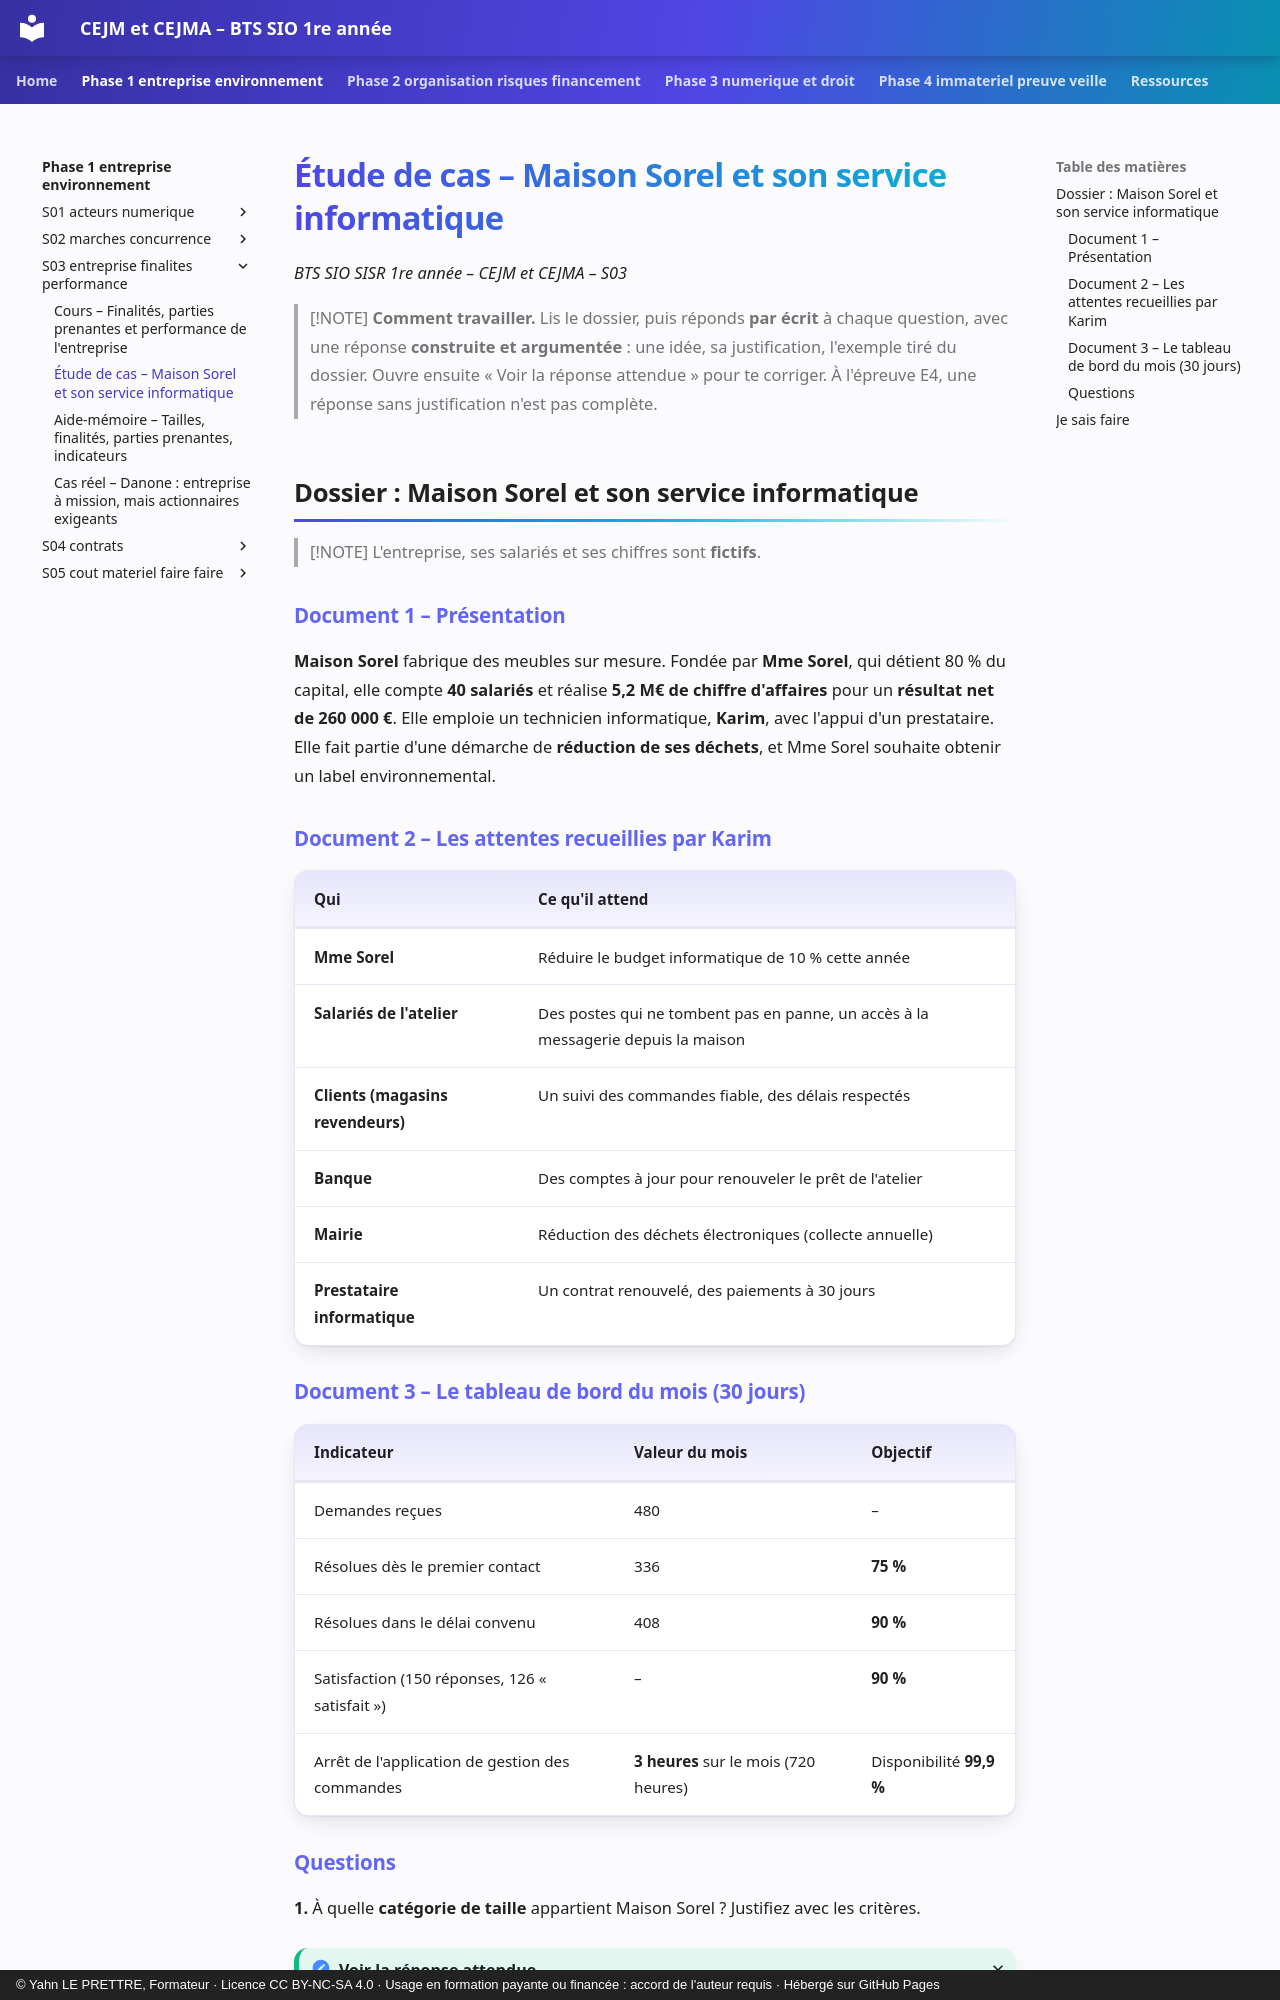

repository: YahnLP/bts1-sio-sisr-cejma · page: phase-1-entreprise-environnement/S03-entreprise-finalites-performance/02-etude-de-cas/index.html · generator: mkdocs · copyright: © Yahn LE PRETTRE, Formateur · Licence CC BY-NC-SA 4.0 · Usage en formation payante ou financée : accord de l'auteur requis · Hébergé sur GitHub Pages

# Étude de cas – Maison Sorel et son service informatique

*BTS SIO SISR 1re année – CEJM et CEJMA – S03*

> [!NOTE]
> **Comment travailler.** Lis le dossier, puis réponds **par écrit** à chaque question, avec une réponse **construite et argumentée** : une idée, sa justification, l'exemple tiré du dossier. Ouvre ensuite « Voir la réponse attendue » pour te corriger. À l'épreuve E4, une réponse sans justification n'est pas complète.

## Dossier : Maison Sorel et son service informatique

> [!NOTE]
> L'entreprise, ses salariés et ses chiffres sont **fictifs**.

### Document 1 – Présentation

**Maison Sorel** fabrique des meubles sur mesure. Fondée par **Mme Sorel**, qui détient 80 % du capital, elle compte **40 salariés** et réalise **5,2 M€ de chiffre d'affaires** pour un **résultat net de 260 000 €**. Elle emploie un technicien informatique, **Karim**, avec l'appui d'un prestataire. Elle fait partie d'une démarche de **réduction de ses déchets**, et Mme Sorel souhaite obtenir un label environnemental.

### Document 2 – Les attentes recueillies par Karim

| Qui | Ce qu'il attend |
|---|---|
| **Mme Sorel** | Réduire le budget informatique de 10 % cette année |
| **Salariés de l'atelier** | Des postes qui ne tombent pas en panne, un accès à la messagerie depuis la maison |
| **Clients (magasins revendeurs)** | Un suivi des commandes fiable, des délais respectés |
| **Banque** | Des comptes à jour pour renouveler le prêt de l'atelier |
| **Mairie** | Réduction des déchets électroniques (collecte annuelle) |
| **Prestataire informatique** | Un contrat renouvelé, des paiements à 30 jours |

### Document 3 – Le tableau de bord du mois (30 jours)

| Indicateur | Valeur du mois | Objectif |
|---|---|---|
| Demandes reçues | 480 | – |
| Résolues dès le premier contact | 336 | **75 %** |
| Résolues dans le délai convenu | 408 | **90 %** |
| Satisfaction (150 réponses, 126 « satisfait ») | – | **90 %** |
| Arrêt de l'application de gestion des commandes | **3 heures** sur le mois (720 heures) | Disponibilité **99,9 %** |
